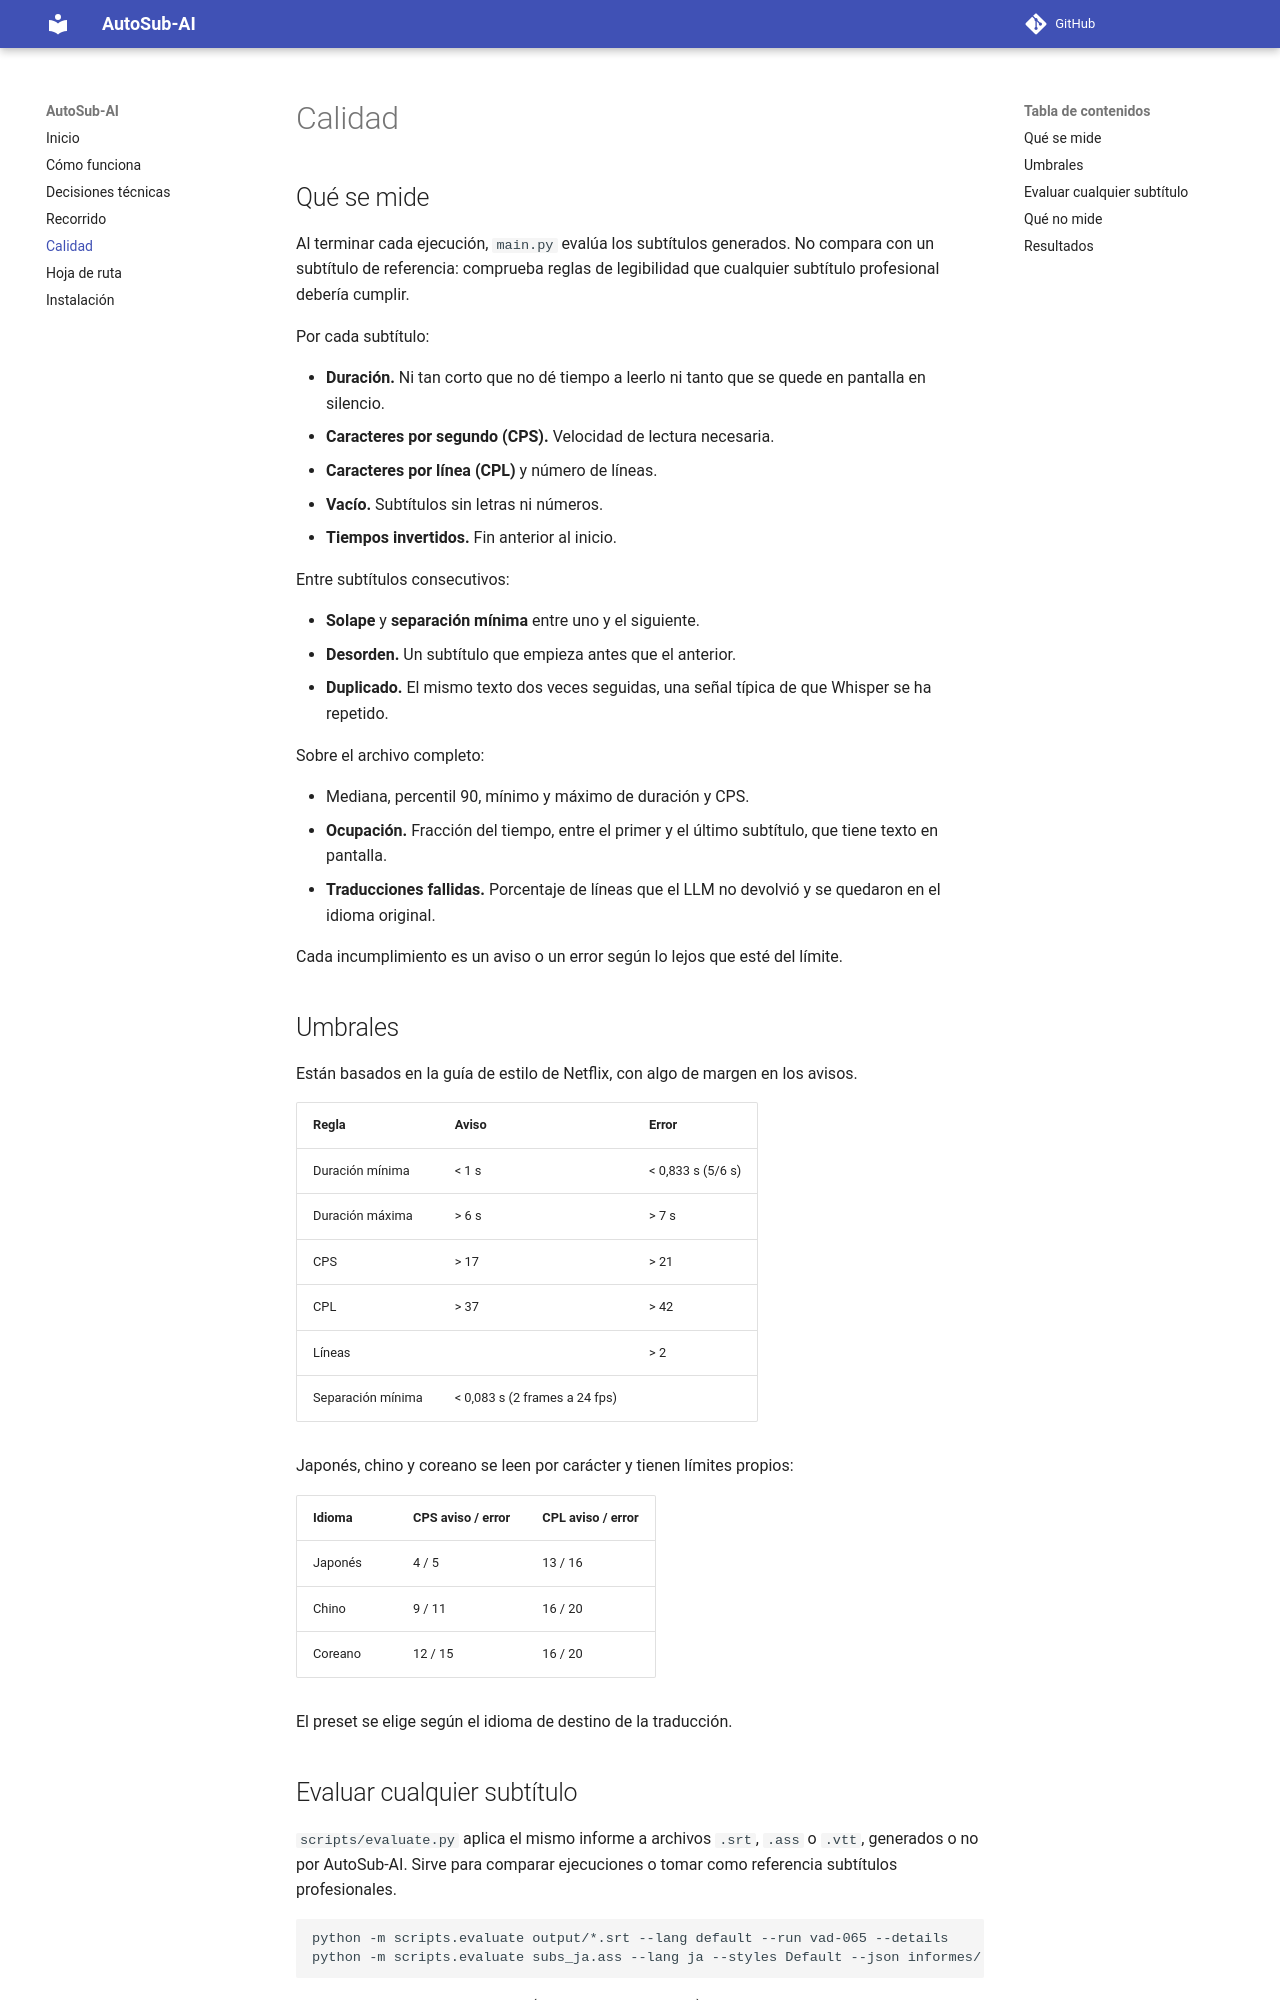

repository: VictorCodificando/AutoSub-AI · page: calidad/index.html · generator: mkdocs

# Calidad

## Qué se mide

Al terminar cada ejecución, `main.py` evalúa los subtítulos generados. No compara con un subtítulo de referencia: comprueba reglas de legibilidad que cualquier subtítulo profesional debería cumplir.

Por cada subtítulo:

- **Duración.** Ni tan corto que no dé tiempo a leerlo ni tanto que se quede en pantalla en silencio.
- **Caracteres por segundo (CPS).** Velocidad de lectura necesaria.
- **Caracteres por línea (CPL)** y número de líneas.
- **Vacío.** Subtítulos sin letras ni números.
- **Tiempos invertidos.** Fin anterior al inicio.

Entre subtítulos consecutivos:

- **Solape** y **separación mínima** entre uno y el siguiente.
- **Desorden.** Un subtítulo que empieza antes que el anterior.
- **Duplicado.** El mismo texto dos veces seguidas, una señal típica de que Whisper se ha repetido.

Sobre el archivo completo:

- Mediana, percentil 90, mínimo y máximo de duración y CPS.
- **Ocupación.** Fracción del tiempo, entre el primer y el último subtítulo, que tiene texto en pantalla.
- **Traducciones fallidas.** Porcentaje de líneas que el LLM no devolvió y se quedaron en el idioma original.

Cada incumplimiento es un aviso o un error según lo lejos que esté del límite.

## Umbrales

Están basados en la guía de estilo de Netflix, con algo de margen en los avisos.

| Regla | Aviso | Error |
|---|---|---|
| Duración mínima | < 1 s | < 0,833 s (5/6 s) |
| Duración máxima | > 6 s | > 7 s |
| CPS | > 17 | > 21 |
| CPL | > 37 | > 42 |
| Líneas | | > 2 |
| Separación mínima | < 0,083 s (2 frames a 24 fps) | |

Japonés, chino y coreano se leen por carácter y tienen límites propios:

| Idioma | CPS aviso / error | CPL aviso / error |
|---|---|---|
| Japonés | 4 / 5 | 13 / 16 |
| Chino | 9 / 11 | 16 / 20 |
| Coreano | 12 / 15 | 16 / 20 |

El preset se elige según el idioma de destino de la traducción.
